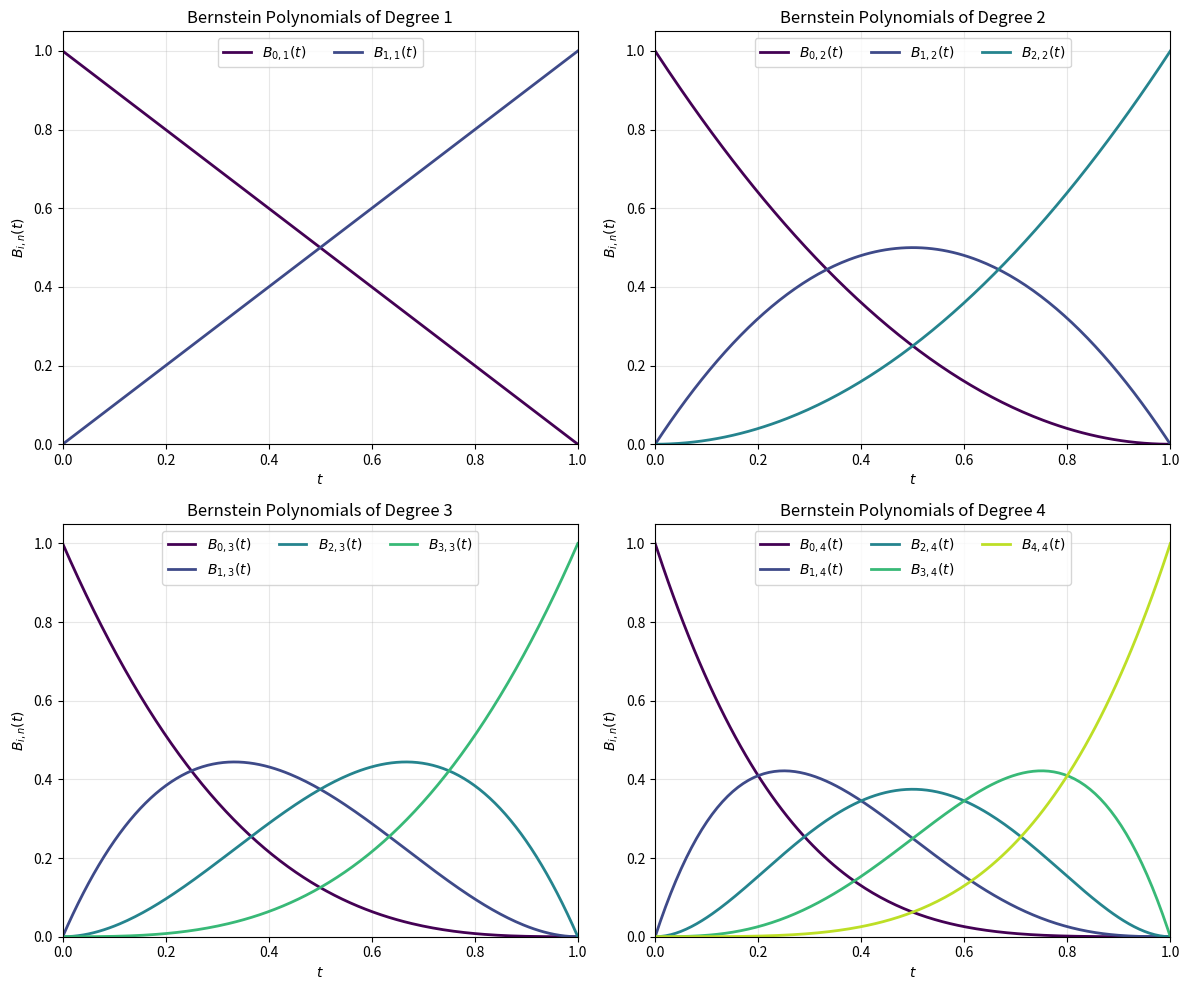
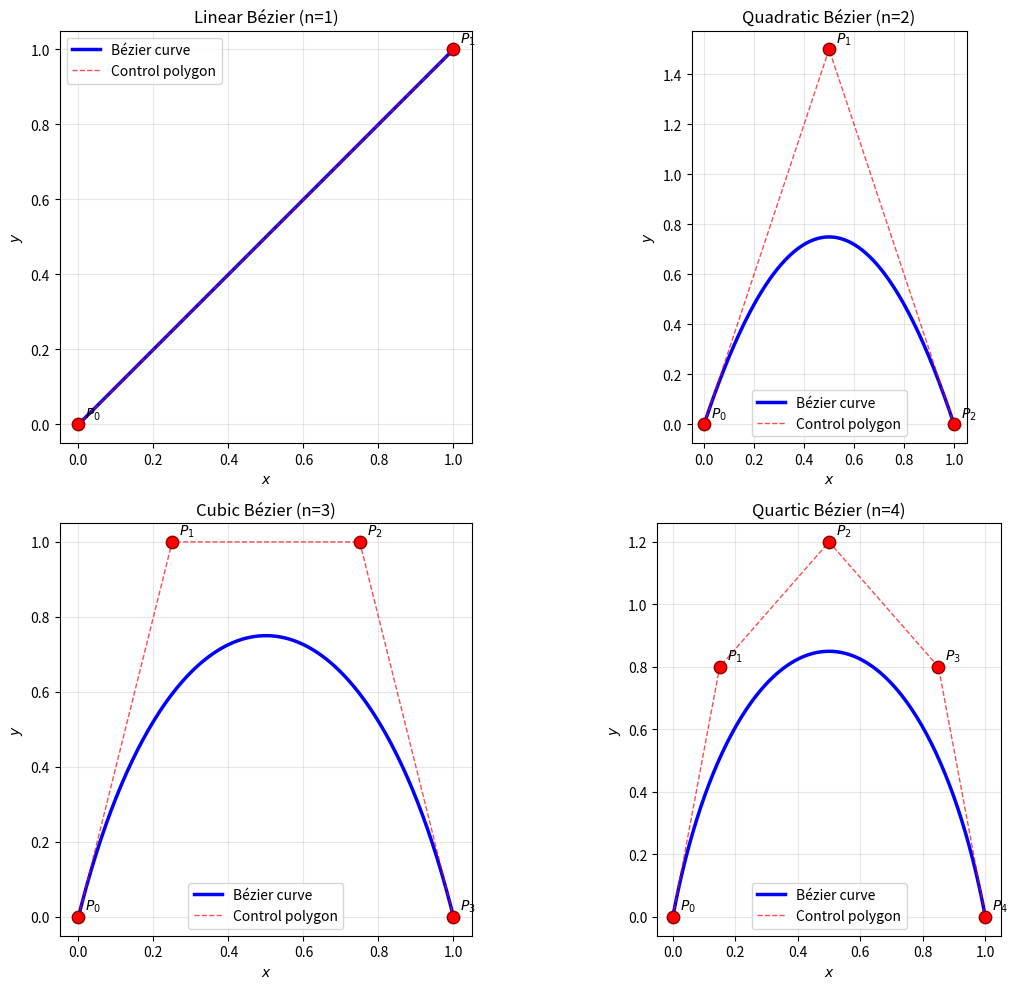
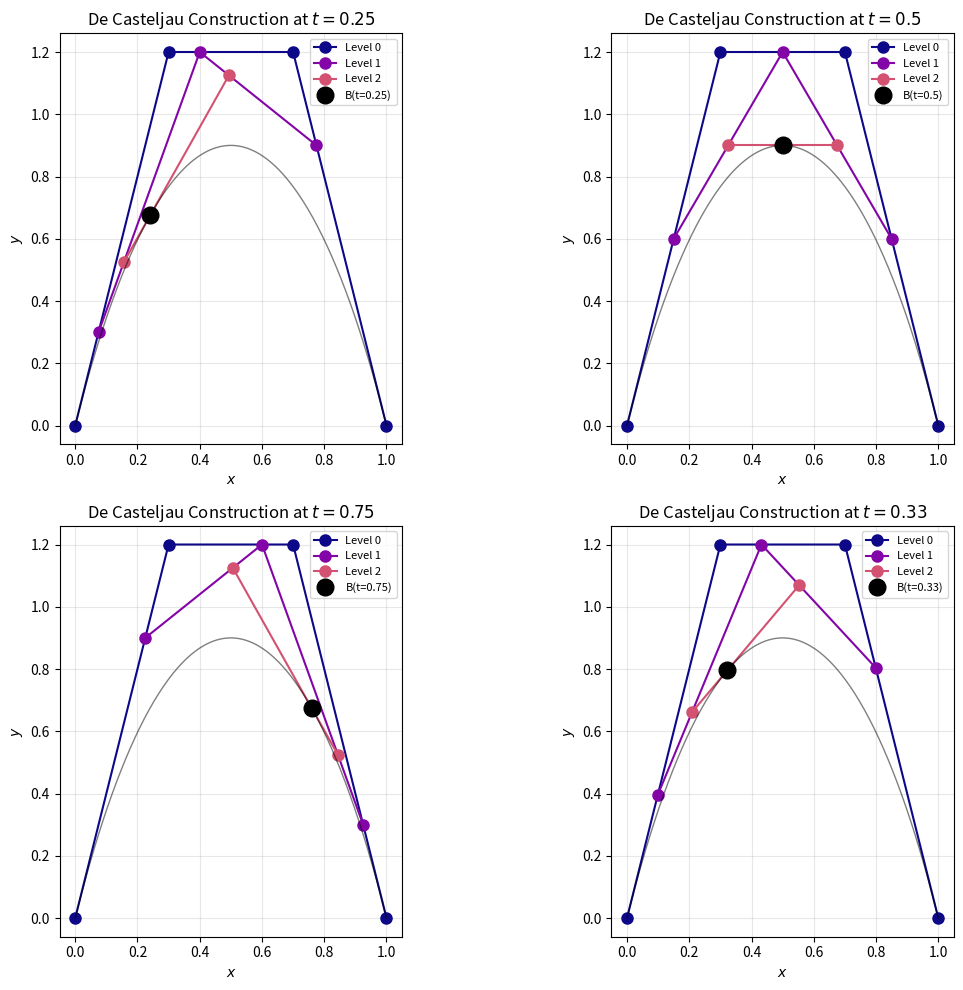
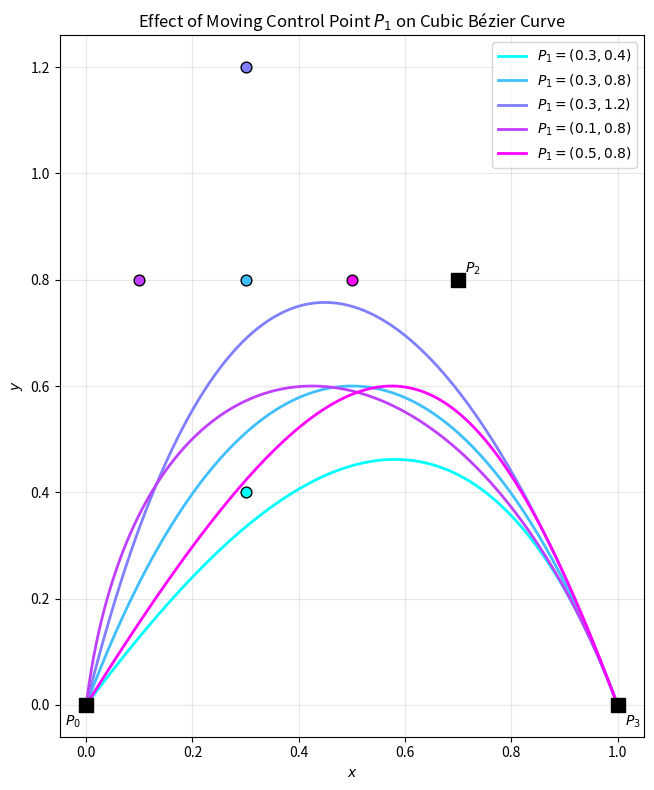
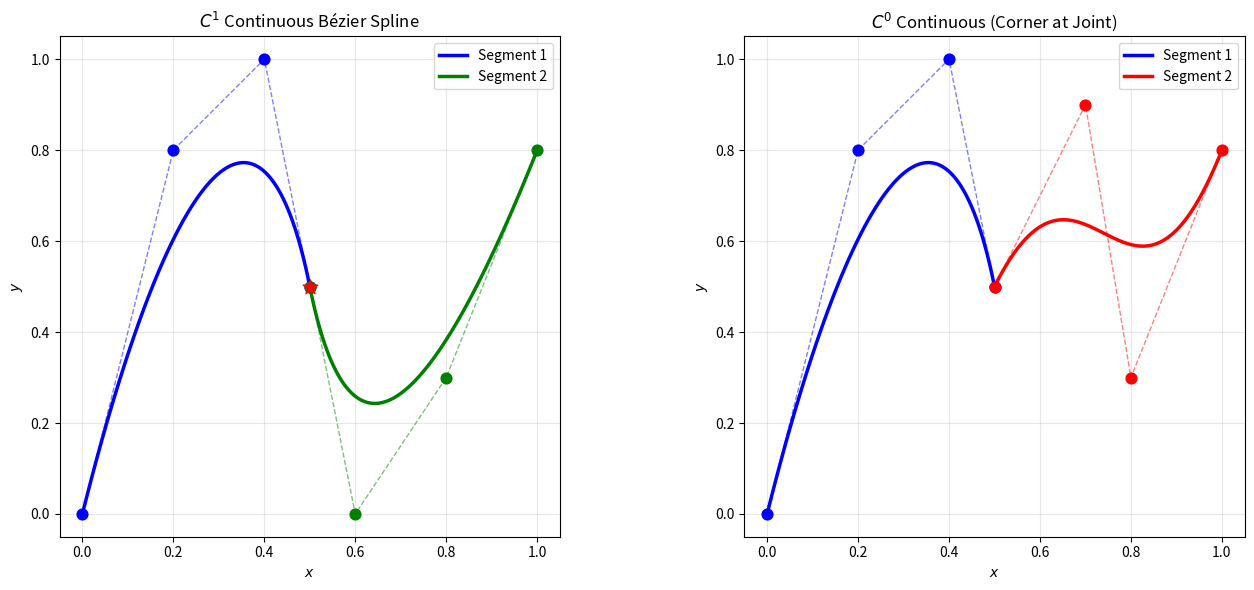
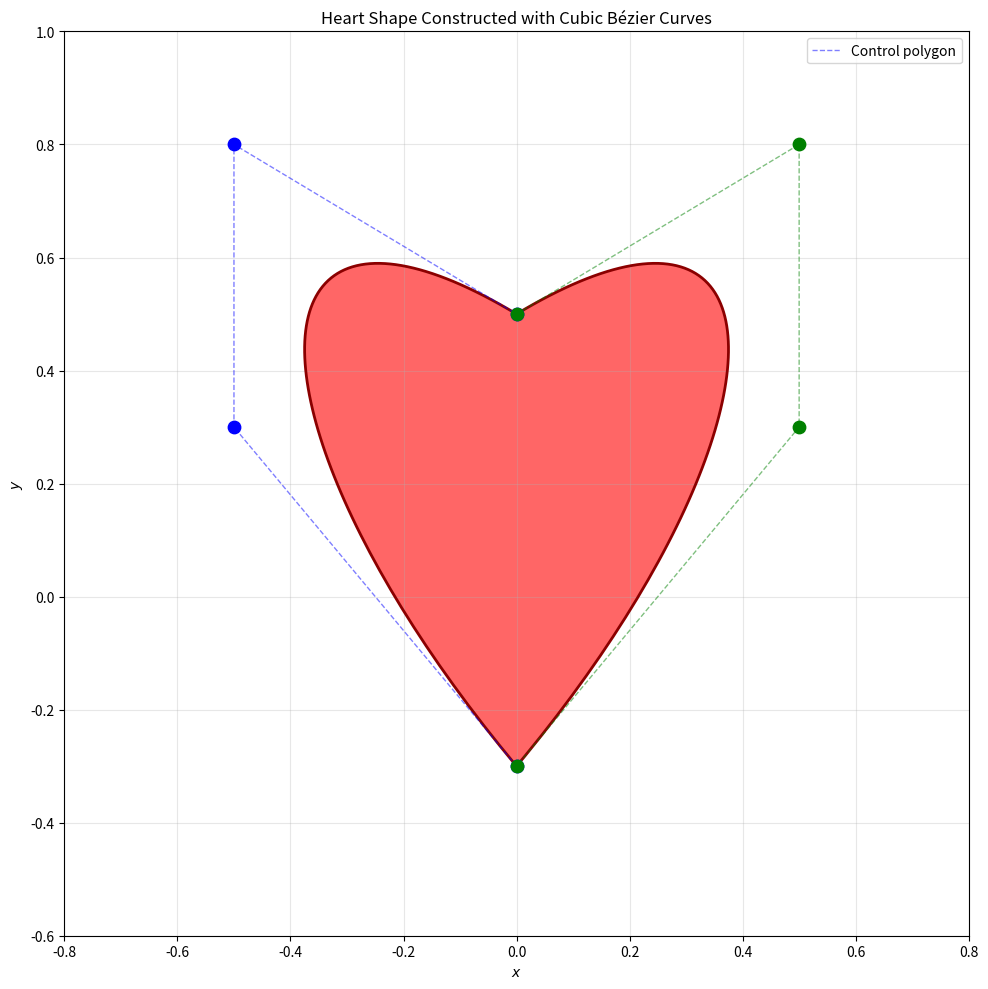
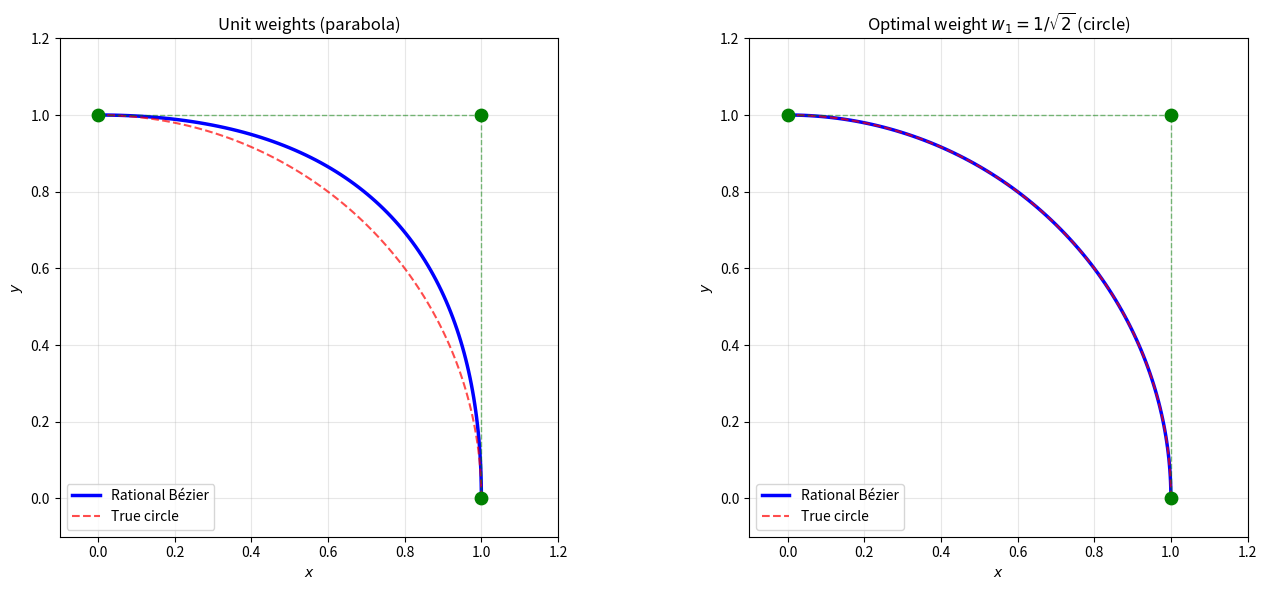
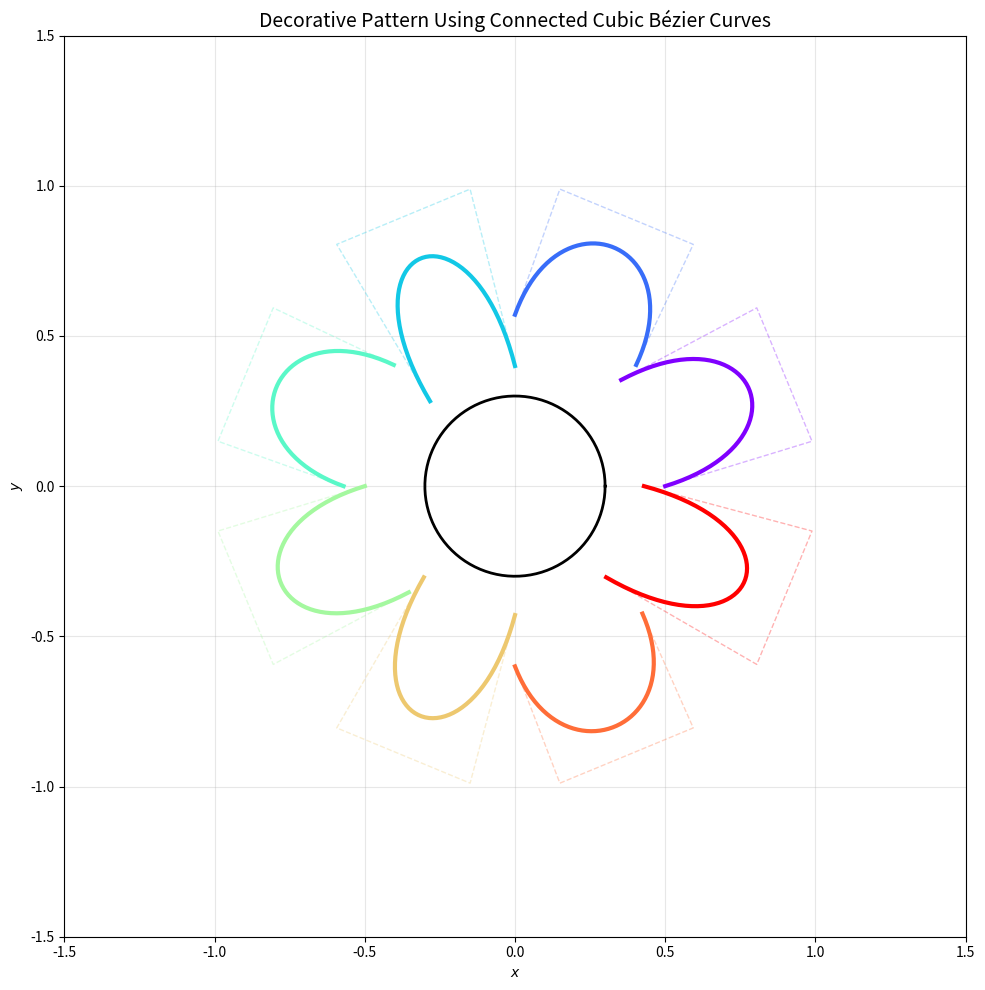

These charts were generated, in order, by the following Python code:
import numpy as np
import matplotlib.pyplot as plt
from scipy.special import comb

# Set up matplotlib for high-quality output
plt.rcParams['figure.figsize'] = [12, 10]
plt.rcParams['figure.dpi'] = 100
plt.rcParams['font.size'] = 10

def bernstein_poly(i, n, t):
    """
    Compute the i-th Bernstein polynomial of degree n at parameter t.
    
    B_{i,n}(t) = C(n,i) * t^i * (1-t)^(n-i)
    
    Parameters:
    -----------
    i : int
        Index of the Bernstein polynomial (0 <= i <= n)
    n : int
        Degree of the polynomial
    t : array-like
        Parameter values in [0, 1]
    
    Returns:
    --------
    array-like
        Values of B_{i,n}(t)
    """
    return comb(n, i) * (t ** i) * ((1 - t) ** (n - i))


def bezier_curve(control_points, num_points=100):
    """
    Compute points on a Bézier curve using Bernstein polynomials.
    
    Parameters:
    -----------
    control_points : array-like, shape (n+1, 2)
        Control points defining the curve
    num_points : int
        Number of points to compute on the curve
    
    Returns:
    --------
    ndarray, shape (num_points, 2)
        Points on the Bézier curve
    """
    control_points = np.array(control_points)
    n = len(control_points) - 1
    t = np.linspace(0, 1, num_points)
    
    curve = np.zeros((num_points, 2))
    for i in range(n + 1):
        curve += np.outer(bernstein_poly(i, n, t), control_points[i])
    
    return curve

def de_casteljau(control_points, t):
    """
    Evaluate a point on a Bézier curve using de Casteljau's algorithm.
    
    This recursive algorithm is numerically more stable than direct
    Bernstein polynomial evaluation.
    
    Parameters:
    -----------
    control_points : array-like, shape (n+1, 2)
        Control points defining the curve
    t : float
        Parameter value in [0, 1]
    
    Returns:
    --------
    ndarray, shape (2,)
        Point on the curve at parameter t
    """
    points = np.array(control_points, dtype=float)
    n = len(points)
    
    for r in range(1, n):
        points = (1 - t) * points[:-1] + t * points[1:]
    
    return points[0]


def de_casteljau_curve(control_points, num_points=100):
    """
    Compute a Bézier curve using de Casteljau's algorithm.
    """
    t_values = np.linspace(0, 1, num_points)
    return np.array([de_casteljau(control_points, t) for t in t_values])

fig, axes = plt.subplots(2, 2, figsize=(12, 10))

t = np.linspace(0, 1, 200)
colors = plt.cm.viridis(np.linspace(0, 0.9, 5))

for idx, n in enumerate([1, 2, 3, 4]):
    ax = axes[idx // 2, idx % 2]
    for i in range(n + 1):
        ax.plot(t, bernstein_poly(i, n, t), 
                label=f'$B_{{{i},{n}}}(t)$', 
                color=colors[i], 
                linewidth=2)
    ax.set_xlabel('$t$')
    ax.set_ylabel('$B_{i,n}(t)$')
    ax.set_title(f'Bernstein Polynomials of Degree {n}')
    ax.legend(loc='upper center', ncol=min(3, n+1))
    ax.grid(True, alpha=0.3)
    ax.set_xlim(0, 1)
    ax.set_ylim(0, 1.05)

plt.tight_layout()
plt.show()

fig, axes = plt.subplots(2, 2, figsize=(12, 10))

# Define control points for different degree curves
control_points_sets = [
    # Linear (2 points)
    np.array([[0, 0], [1, 1]]),
    # Quadratic (3 points)
    np.array([[0, 0], [0.5, 1.5], [1, 0]]),
    # Cubic (4 points)
    np.array([[0, 0], [0.25, 1], [0.75, 1], [1, 0]]),
    # Quartic (5 points)
    np.array([[0, 0], [0.15, 0.8], [0.5, 1.2], [0.85, 0.8], [1, 0]])
]

titles = ['Linear Bézier (n=1)', 'Quadratic Bézier (n=2)', 
          'Cubic Bézier (n=3)', 'Quartic Bézier (n=4)']

for idx, (cp, title) in enumerate(zip(control_points_sets, titles)):
    ax = axes[idx // 2, idx % 2]
    
    # Compute and plot the curve
    curve = bezier_curve(cp, 200)
    ax.plot(curve[:, 0], curve[:, 1], 'b-', linewidth=2.5, label='Bézier curve')
    
    # Plot control polygon
    ax.plot(cp[:, 0], cp[:, 1], 'r--', linewidth=1, alpha=0.7, label='Control polygon')
    
    # Plot control points
    ax.scatter(cp[:, 0], cp[:, 1], c='red', s=80, zorder=5, edgecolors='darkred')
    
    # Label control points
    for i, point in enumerate(cp):
        ax.annotate(f'$P_{i}$', point, xytext=(5, 5), 
                   textcoords='offset points', fontsize=10)
    
    ax.set_title(title)
    ax.set_xlabel('$x$')
    ax.set_ylabel('$y$')
    ax.legend(loc='best')
    ax.grid(True, alpha=0.3)
    ax.set_aspect('equal', adjustable='box')

plt.tight_layout()
plt.show()

def visualize_de_casteljau(control_points, t, ax):
    """
    Visualize the de Casteljau algorithm at a specific parameter value.
    """
    points = np.array(control_points, dtype=float)
    n = len(points)
    
    colors = plt.cm.plasma(np.linspace(0, 0.8, n))
    
    # Store all intermediate points
    all_levels = [points.copy()]
    
    current_points = points.copy()
    for r in range(1, n):
        current_points = (1 - t) * current_points[:-1] + t * current_points[1:]
        all_levels.append(current_points.copy())
    
    # Plot each level
    for level, pts in enumerate(all_levels):
        if len(pts) > 1:
            ax.plot(pts[:, 0], pts[:, 1], 'o-', 
                   color=colors[level], 
                   markersize=8,
                   linewidth=1.5,
                   label=f'Level {level}')
        else:
            ax.plot(pts[0, 0], pts[0, 1], 'o', 
                   color='black', 
                   markersize=12,
                   label=f'B(t={t})')
    
    # Plot the full curve
    curve = bezier_curve(control_points, 200)
    ax.plot(curve[:, 0], curve[:, 1], 'k-', linewidth=1, alpha=0.5)
    
    return all_levels[-1][0]


# Cubic Bézier control points
cubic_cp = np.array([[0, 0], [0.3, 1.2], [0.7, 1.2], [1, 0]])

fig, axes = plt.subplots(2, 2, figsize=(12, 10))
t_values = [0.25, 0.5, 0.75, 0.33]

for ax, t in zip(axes.flat, t_values):
    visualize_de_casteljau(cubic_cp, t, ax)
    ax.set_title(f'De Casteljau Construction at $t = {t}$')
    ax.set_xlabel('$x$')
    ax.set_ylabel('$y$')
    ax.legend(loc='upper right', fontsize=8)
    ax.grid(True, alpha=0.3)
    ax.set_aspect('equal', adjustable='box')

plt.tight_layout()
plt.show()

fig, ax = plt.subplots(1, 1, figsize=(10, 8))

# Base control points for a cubic curve
base_cp = np.array([[0, 0], [0.3, 0.8], [0.7, 0.8], [1, 0]])

# Variations of P1 (second control point)
p1_variations = [
    [0.3, 0.4],
    [0.3, 0.8],
    [0.3, 1.2],
    [0.1, 0.8],
    [0.5, 0.8]
]

colors = plt.cm.cool(np.linspace(0, 1, len(p1_variations)))

for i, p1 in enumerate(p1_variations):
    cp = base_cp.copy()
    cp[1] = p1
    curve = bezier_curve(cp, 200)
    ax.plot(curve[:, 0], curve[:, 1], '-', 
           color=colors[i], 
           linewidth=2,
           label=f'$P_1 = ({p1[0]}, {p1[1]})$')
    ax.scatter([p1[0]], [p1[1]], c=[colors[i]], s=60, edgecolors='black', zorder=5)

# Plot fixed control points
ax.scatter([base_cp[0, 0], base_cp[2, 0], base_cp[3, 0]], 
          [base_cp[0, 1], base_cp[2, 1], base_cp[3, 1]], 
          c='black', s=100, zorder=5, marker='s')
ax.annotate('$P_0$', base_cp[0], xytext=(-15, -15), textcoords='offset points')
ax.annotate('$P_2$', base_cp[2], xytext=(5, 5), textcoords='offset points')
ax.annotate('$P_3$', base_cp[3], xytext=(5, -15), textcoords='offset points')

ax.set_title('Effect of Moving Control Point $P_1$ on Cubic Bézier Curve')
ax.set_xlabel('$x$')
ax.set_ylabel('$y$')
ax.legend(loc='upper right')
ax.grid(True, alpha=0.3)
ax.set_aspect('equal', adjustable='box')

plt.tight_layout()
plt.show()

def bezier_spline(segments_control_points, num_points_per_segment=100):
    """
    Create a composite Bézier curve from multiple segments.
    """
    curves = []
    for cp in segments_control_points:
        curves.append(bezier_curve(cp, num_points_per_segment))
    return np.vstack(curves)


# Define two cubic Bézier segments with C1 continuity
# Segment 1: P0 to P3
seg1 = np.array([[0, 0], [0.2, 0.8], [0.4, 1.0], [0.5, 0.5]])

# For C1 continuity, the tangent at the joint must match
# P3 of seg1 = P0 of seg2, and P2 of seg1, P3 of seg1, P1 of seg2 are collinear
# Tangent direction: seg1[3] - seg1[2]
tangent = seg1[3] - seg1[2]
seg2_p1 = seg1[3] + tangent  # Continue in same direction

seg2 = np.array([seg1[3], seg2_p1, [0.8, 0.3], [1.0, 0.8]])

fig, axes = plt.subplots(1, 2, figsize=(14, 6))

# Plot C1 continuous spline
ax = axes[0]
curve1 = bezier_curve(seg1, 100)
curve2 = bezier_curve(seg2, 100)

ax.plot(curve1[:, 0], curve1[:, 1], 'b-', linewidth=2.5, label='Segment 1')
ax.plot(curve2[:, 0], curve2[:, 1], 'g-', linewidth=2.5, label='Segment 2')

# Control polygons
ax.plot(seg1[:, 0], seg1[:, 1], 'b--', alpha=0.5, linewidth=1)
ax.plot(seg2[:, 0], seg2[:, 1], 'g--', alpha=0.5, linewidth=1)

# Control points
ax.scatter(seg1[:, 0], seg1[:, 1], c='blue', s=60, zorder=5)
ax.scatter(seg2[:, 0], seg2[:, 1], c='green', s=60, zorder=5)

# Highlight joint
ax.scatter([seg1[3, 0]], [seg1[3, 1]], c='red', s=120, zorder=6, marker='*')

ax.set_title('$C^1$ Continuous Bézier Spline')
ax.set_xlabel('$x$')
ax.set_ylabel('$y$')
ax.legend()
ax.grid(True, alpha=0.3)
ax.set_aspect('equal', adjustable='box')

# Plot non-continuous spline for comparison
ax = axes[1]
seg2_discontinuous = np.array([seg1[3], [0.7, 0.9], [0.8, 0.3], [1.0, 0.8]])

curve1 = bezier_curve(seg1, 100)
curve2_disc = bezier_curve(seg2_discontinuous, 100)

ax.plot(curve1[:, 0], curve1[:, 1], 'b-', linewidth=2.5, label='Segment 1')
ax.plot(curve2_disc[:, 0], curve2_disc[:, 1], 'r-', linewidth=2.5, label='Segment 2')

# Control polygons
ax.plot(seg1[:, 0], seg1[:, 1], 'b--', alpha=0.5, linewidth=1)
ax.plot(seg2_discontinuous[:, 0], seg2_discontinuous[:, 1], 'r--', alpha=0.5, linewidth=1)

# Control points
ax.scatter(seg1[:, 0], seg1[:, 1], c='blue', s=60, zorder=5)
ax.scatter(seg2_discontinuous[:, 0], seg2_discontinuous[:, 1], c='red', s=60, zorder=5)

ax.set_title('$C^0$ Continuous (Corner at Joint)')
ax.set_xlabel('$x$')
ax.set_ylabel('$y$')
ax.legend()
ax.grid(True, alpha=0.3)
ax.set_aspect('equal', adjustable='box')

plt.tight_layout()
plt.show()

# Heart shape using two cubic Bézier curves
# Left side of heart
left_cp = np.array([
    [0, -0.3],      # Bottom point
    [-0.5, 0.3],    # Control point
    [-0.5, 0.8],    # Control point
    [0, 0.5]        # Top center
])

# Right side of heart (mirror of left)
right_cp = np.array([
    [0, 0.5],       # Top center
    [0.5, 0.8],     # Control point
    [0.5, 0.3],     # Control point
    [0, -0.3]       # Bottom point
])

fig, ax = plt.subplots(1, 1, figsize=(10, 10))

# Compute curves
left_curve = bezier_curve(left_cp, 100)
right_curve = bezier_curve(right_cp, 100)

# Combine into heart
heart = np.vstack([left_curve, right_curve])

# Fill and plot
ax.fill(heart[:, 0], heart[:, 1], 'red', alpha=0.6)
ax.plot(heart[:, 0], heart[:, 1], 'darkred', linewidth=2)

# Show control points and polygons
ax.plot(left_cp[:, 0], left_cp[:, 1], 'b--', alpha=0.5, linewidth=1, label='Control polygon')
ax.plot(right_cp[:, 0], right_cp[:, 1], 'g--', alpha=0.5, linewidth=1)
ax.scatter(left_cp[:, 0], left_cp[:, 1], c='blue', s=80, zorder=5)
ax.scatter(right_cp[:, 0], right_cp[:, 1], c='green', s=80, zorder=5)

ax.set_title('Heart Shape Constructed with Cubic Bézier Curves')
ax.set_xlabel('$x$')
ax.set_ylabel('$y$')
ax.legend(loc='upper right')
ax.grid(True, alpha=0.3)
ax.set_aspect('equal', adjustable='box')
ax.set_xlim(-0.8, 0.8)
ax.set_ylim(-0.6, 1.0)

plt.tight_layout()
plt.show()

def rational_bezier_curve(control_points, weights, num_points=100):
    """
    Compute a rational Bézier curve.
    
    Parameters:
    -----------
    control_points : array-like, shape (n+1, 2)
        Control points
    weights : array-like, shape (n+1,)
        Weights for each control point
    num_points : int
        Number of points on the curve
    
    Returns:
    --------
    ndarray, shape (num_points, 2)
        Points on the rational Bézier curve
    """
    control_points = np.array(control_points)
    weights = np.array(weights)
    n = len(control_points) - 1
    t = np.linspace(0, 1, num_points)
    
    # Compute weighted sum
    numerator = np.zeros((num_points, 2))
    denominator = np.zeros(num_points)
    
    for i in range(n + 1):
        b = bernstein_poly(i, n, t)
        numerator += np.outer(weights[i] * b, control_points[i])
        denominator += weights[i] * b
    
    return numerator / denominator[:, np.newaxis]


# Draw a circular arc using rational quadratic Bézier
# For a 90-degree arc, the middle weight should be 1/sqrt(2)
fig, axes = plt.subplots(1, 2, figsize=(14, 6))

# Control points for quarter circle
cp_arc = np.array([[1, 0], [1, 1], [0, 1]])

# Different weight values
weight_sets = [
    ([1, 1, 1], 'Unit weights (parabola)'),
    ([1, 1/np.sqrt(2), 1], 'Optimal weight $w_1 = 1/\\sqrt{2}$ (circle)')
]

for ax, (weights, title) in zip(axes, weight_sets):
    curve = rational_bezier_curve(cp_arc, weights, 100)
    ax.plot(curve[:, 0], curve[:, 1], 'b-', linewidth=2.5, label='Rational Bézier')
    
    # True circle arc for comparison
    theta = np.linspace(0, np.pi/2, 100)
    ax.plot(np.cos(theta), np.sin(theta), 'r--', linewidth=1.5, alpha=0.7, label='True circle')
    
    # Control polygon
    ax.plot(cp_arc[:, 0], cp_arc[:, 1], 'g--', alpha=0.5, linewidth=1)
    ax.scatter(cp_arc[:, 0], cp_arc[:, 1], c='green', s=80, zorder=5)
    
    ax.set_title(title)
    ax.set_xlabel('$x$')
    ax.set_ylabel('$y$')
    ax.legend(loc='lower left')
    ax.grid(True, alpha=0.3)
    ax.set_aspect('equal', adjustable='box')
    ax.set_xlim(-0.1, 1.2)
    ax.set_ylim(-0.1, 1.2)

plt.tight_layout()
plt.show()

fig = plt.figure(figsize=(14, 10))

# Create a more complex shape using Bézier curves
ax = fig.add_subplot(111)

# Define multiple Bézier curve segments to create a decorative pattern
np.random.seed(42)

# Spiral-like pattern with connected cubic Bézier curves
n_segments = 8
center = np.array([0, 0])
all_curves = []
all_control_points = []

for i in range(n_segments):
    angle_start = 2 * np.pi * i / n_segments
    angle_end = 2 * np.pi * (i + 1) / n_segments
    
    r_inner = 0.5 + 0.1 * np.sin(3 * angle_start)
    r_outer = 1.0 + 0.2 * np.sin(4 * angle_start)
    
    p0 = center + r_inner * np.array([np.cos(angle_start), np.sin(angle_start)])
    p3 = center + r_inner * np.array([np.cos(angle_end), np.sin(angle_end)])
    
    # Control points push outward
    angle_mid = (angle_start + angle_end) / 2
    p1 = center + r_outer * np.array([np.cos(angle_start + 0.15), np.sin(angle_start + 0.15)])
    p2 = center + r_outer * np.array([np.cos(angle_end - 0.15), np.sin(angle_end - 0.15)])
    
    cp = np.array([p0, p1, p2, p3])
    curve = bezier_curve(cp, 50)
    all_curves.append(curve)
    all_control_points.append(cp)

# Plot all segments
colors = plt.cm.rainbow(np.linspace(0, 1, n_segments))
for i, (curve, cp) in enumerate(zip(all_curves, all_control_points)):
    ax.plot(curve[:, 0], curve[:, 1], '-', color=colors[i], linewidth=3)
    ax.plot(cp[:, 0], cp[:, 1], '--', color=colors[i], alpha=0.3, linewidth=1)

# Add inner circle
theta = np.linspace(0, 2*np.pi, 100)
ax.plot(0.3 * np.cos(theta), 0.3 * np.sin(theta), 'k-', linewidth=2)

ax.set_title('Decorative Pattern Using Connected Cubic Bézier Curves', fontsize=14)
ax.set_xlabel('$x$')
ax.set_ylabel('$y$')
ax.grid(True, alpha=0.3)
ax.set_aspect('equal', adjustable='box')
ax.set_xlim(-1.5, 1.5)
ax.set_ylim(-1.5, 1.5)

plt.tight_layout()

# Save the figure
plt.savefig('plot.png', dpi=150, bbox_inches='tight')
plt.show()

print("Plot saved to 'plot.png'")